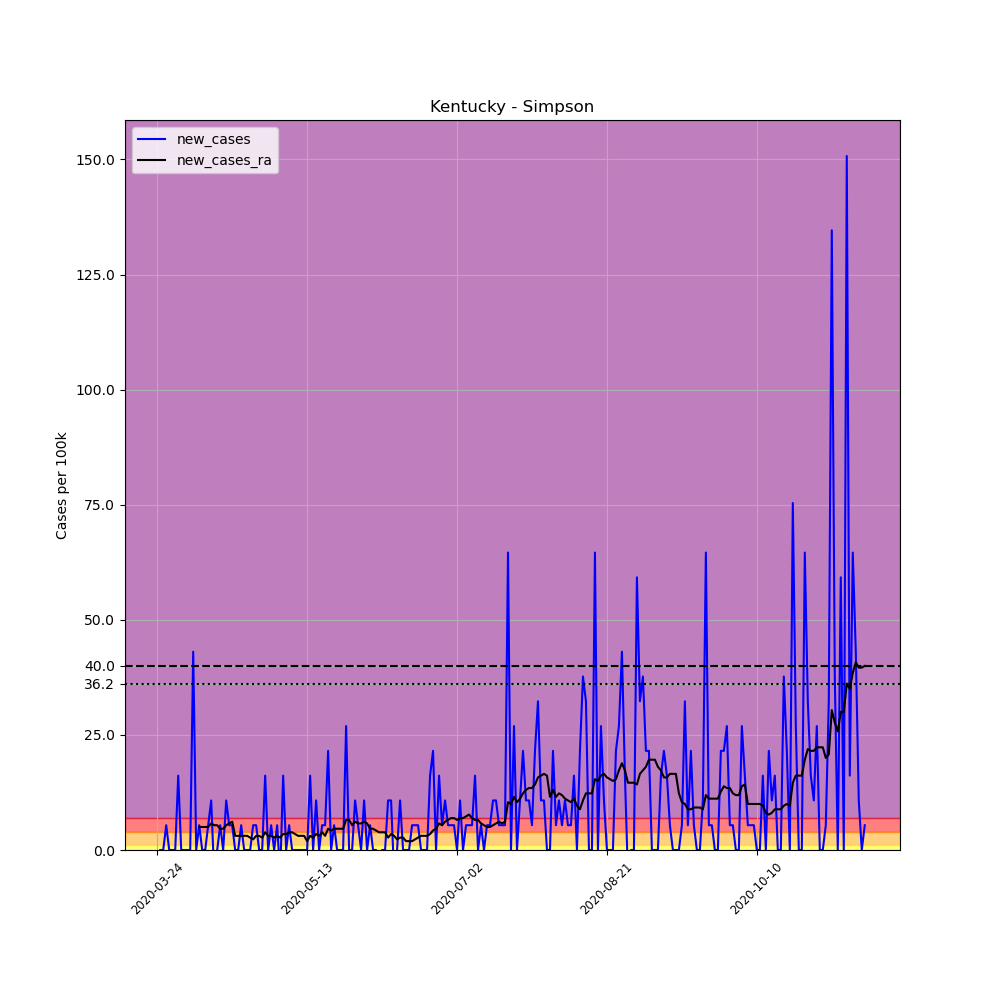

Data behind this chart, as committed beside it:
, date, county, state, fips, cases, deaths, COUNTY, STNAME, CTYNAME, POPESTIMATE2019, per_100k, new_cases, new_cases_ra
308646, 2020-03-24, Simpson, Kentucky, 21213, 1, 0, 213, Kentucky, Simpson, 18572, 5.384, , 
308647, 2020-03-25, Simpson, Kentucky, 21213, 1, 0, 213, Kentucky, Simpson, 18572, 5.384, 0.0, 
308648, 2020-03-26, Simpson, Kentucky, 21213, 1, 0, 213, Kentucky, Simpson, 18572, 5.384, 0.0, 
308649, 2020-03-27, Simpson, Kentucky, 21213, 2, 0, 213, Kentucky, Simpson, 18572, 10.77, 5.384, 
308650, 2020-03-28, Simpson, Kentucky, 21213, 2, 0, 213, Kentucky, Simpson, 18572, 10.77, 0.0, 
308651, 2020-03-29, Simpson, Kentucky, 21213, 2, 0, 213, Kentucky, Simpson, 18572, 10.77, 0.0, 
308652, 2020-03-30, Simpson, Kentucky, 21213, 2, 1, 213, Kentucky, Simpson, 18572, 10.77, 0.0, 
308653, 2020-03-31, Simpson, Kentucky, 21213, 5, 1, 213, Kentucky, Simpson, 18572, 26.92, 16.15, 
308654, 2020-04-01, Simpson, Kentucky, 21213, 5, 1, 213, Kentucky, Simpson, 18572, 26.92, 0.0, 
308655, 2020-04-02, Simpson, Kentucky, 21213, 5, 1, 213, Kentucky, Simpson, 18572, 26.92, 0.0, 
308656, 2020-04-03, Simpson, Kentucky, 21213, 5, 1, 213, Kentucky, Simpson, 18572, 26.92, 0.0, 
308657, 2020-04-04, Simpson, Kentucky, 21213, 5, 1, 213, Kentucky, Simpson, 18572, 26.92, 0.0, 
308658, 2020-04-05, Simpson, Kentucky, 21213, 13, 1, 213, Kentucky, Simpson, 18572, 70, 43.08, 
308659, 2020-04-06, Simpson, Kentucky, 21213, 13, 1, 213, Kentucky, Simpson, 18572, 70, 0.0, 
308660, 2020-04-07, Simpson, Kentucky, 21213, 14, 1, 213, Kentucky, Simpson, 18572, 75.38, 5.384, 5
308661, 2020-04-08, Simpson, Kentucky, 21213, 14, 1, 213, Kentucky, Simpson, 18572, 75.38, 0.0, 5
308662, 2020-04-09, Simpson, Kentucky, 21213, 14, 1, 213, Kentucky, Simpson, 18572, 75.38, 0.0, 5
308663, 2020-04-10, Simpson, Kentucky, 21213, 15, 1, 213, Kentucky, Simpson, 18572, 80.77, 5.384, 5
308664, 2020-04-11, Simpson, Kentucky, 21213, 17, 1, 213, Kentucky, Simpson, 18572, 91.54, 10.77, 5.769
308665, 2020-04-12, Simpson, Kentucky, 21213, 16, 1, 213, Kentucky, Simpson, 18572, 86.15, -5.384, 5.384
308666, 2020-04-13, Simpson, Kentucky, 21213, 16, 1, 213, Kentucky, Simpson, 18572, 86.15, 0.0, 5.384
308667, 2020-04-14, Simpson, Kentucky, 21213, 17, 1, 213, Kentucky, Simpson, 18572, 91.54, 5.384, 4.615
308668, 2020-04-15, Simpson, Kentucky, 21213, 17, 2, 213, Kentucky, Simpson, 18572, 91.54, 0.0, 4.615
308669, 2020-04-16, Simpson, Kentucky, 21213, 19, 2, 213, Kentucky, Simpson, 18572, 102.3, 10.77, 5.384
308670, 2020-04-17, Simpson, Kentucky, 21213, 20, 2, 213, Kentucky, Simpson, 18572, 107.7, 5.384, 5.769
308671, 2020-04-18, Simpson, Kentucky, 21213, 21, 2, 213, Kentucky, Simpson, 18572, 113.1, 5.384, 6.154
308672, 2020-04-19, Simpson, Kentucky, 21213, 21, 2, 213, Kentucky, Simpson, 18572, 113.1, 0.0, 3.077
308673, 2020-04-20, Simpson, Kentucky, 21213, 21, 2, 213, Kentucky, Simpson, 18572, 113.1, 0.0, 3.077
308674, 2020-04-21, Simpson, Kentucky, 21213, 22, 2, 213, Kentucky, Simpson, 18572, 118.5, 5.384, 3.077
308675, 2020-04-22, Simpson, Kentucky, 21213, 22, 2, 213, Kentucky, Simpson, 18572, 118.5, 0.0, 3.077
308676, 2020-04-23, Simpson, Kentucky, 21213, 22, 2, 213, Kentucky, Simpson, 18572, 118.5, 0.0, 3.077
308677, 2020-04-24, Simpson, Kentucky, 21213, 22, 2, 213, Kentucky, Simpson, 18572, 118.5, 0.0, 2.692
308678, 2020-04-25, Simpson, Kentucky, 21213, 23, 2, 213, Kentucky, Simpson, 18572, 123.8, 5.384, 2.308
308679, 2020-04-26, Simpson, Kentucky, 21213, 24, 2, 213, Kentucky, Simpson, 18572, 129.2, 5.384, 3.077
308680, 2020-04-27, Simpson, Kentucky, 21213, 24, 2, 213, Kentucky, Simpson, 18572, 129.2, 0.0, 3.077
308681, 2020-04-28, Simpson, Kentucky, 21213, 24, 2, 213, Kentucky, Simpson, 18572, 129.2, 0.0, 2.692
308682, 2020-04-29, Simpson, Kentucky, 21213, 27, 2, 213, Kentucky, Simpson, 18572, 145.4, 16.15, 3.846
308683, 2020-04-30, Simpson, Kentucky, 21213, 27, 2, 213, Kentucky, Simpson, 18572, 145.4, 0.0, 3.077
308684, 2020-05-01, Simpson, Kentucky, 21213, 28, 2, 213, Kentucky, Simpson, 18572, 150.8, 5.384, 3.077
308685, 2020-05-02, Simpson, Kentucky, 21213, 28, 2, 213, Kentucky, Simpson, 18572, 150.8, 0.0, 2.692
308686, 2020-05-03, Simpson, Kentucky, 21213, 29, 2, 213, Kentucky, Simpson, 18572, 156.1, 5.384, 3.077
308687, 2020-05-04, Simpson, Kentucky, 21213, 28, 2, 213, Kentucky, Simpson, 18572, 150.8, -5.384, 2.692
308688, 2020-05-05, Simpson, Kentucky, 21213, 31, 2, 213, Kentucky, Simpson, 18572, 166.9, 16.15, 3.461
308689, 2020-05-06, Simpson, Kentucky, 21213, 31, 2, 213, Kentucky, Simpson, 18572, 166.9, 0.0, 3.461
308690, 2020-05-07, Simpson, Kentucky, 21213, 32, 2, 213, Kentucky, Simpson, 18572, 172.3, 5.384, 3.846
308691, 2020-05-08, Simpson, Kentucky, 21213, 32, 2, 213, Kentucky, Simpson, 18572, 172.3, 0.0, 3.846
308692, 2020-05-09, Simpson, Kentucky, 21213, 32, 2, 213, Kentucky, Simpson, 18572, 172.3, 0.0, 3.461
308693, 2020-05-10, Simpson, Kentucky, 21213, 32, 2, 213, Kentucky, Simpson, 18572, 172.3, 0.0, 3.077
308694, 2020-05-11, Simpson, Kentucky, 21213, 32, 2, 213, Kentucky, Simpson, 18572, 172.3, 0.0, 3.077
308695, 2020-05-12, Simpson, Kentucky, 21213, 32, 2, 213, Kentucky, Simpson, 18572, 172.3, 0.0, 3.077
308696, 2020-05-13, Simpson, Kentucky, 21213, 32, 2, 213, Kentucky, Simpson, 18572, 172.3, 0.0, 1.923
308697, 2020-05-14, Simpson, Kentucky, 21213, 35, 2, 213, Kentucky, Simpson, 18572, 188.5, 16.15, 3.077
308698, 2020-05-15, Simpson, Kentucky, 21213, 35, 2, 213, Kentucky, Simpson, 18572, 188.5, 0.0, 2.692
308699, 2020-05-16, Simpson, Kentucky, 21213, 37, 2, 213, Kentucky, Simpson, 18572, 199.2, 10.77, 3.461
308700, 2020-05-17, Simpson, Kentucky, 21213, 37, 2, 213, Kentucky, Simpson, 18572, 199.2, 0.0, 3.077
308701, 2020-05-18, Simpson, Kentucky, 21213, 38, 2, 213, Kentucky, Simpson, 18572, 204.6, 5.384, 3.846
308702, 2020-05-19, Simpson, Kentucky, 21213, 39, 2, 213, Kentucky, Simpson, 18572, 210, 5.384, 3.077
308703, 2020-05-20, Simpson, Kentucky, 21213, 43, 2, 213, Kentucky, Simpson, 18572, 231.5, 21.54, 4.615
308704, 2020-05-21, Simpson, Kentucky, 21213, 43, 3, 213, Kentucky, Simpson, 18572, 231.5, 0.0, 4.231
308705, 2020-05-22, Simpson, Kentucky, 21213, 44, 3, 213, Kentucky, Simpson, 18572, 236.9, 5.384, 4.615
... 177 more rows
